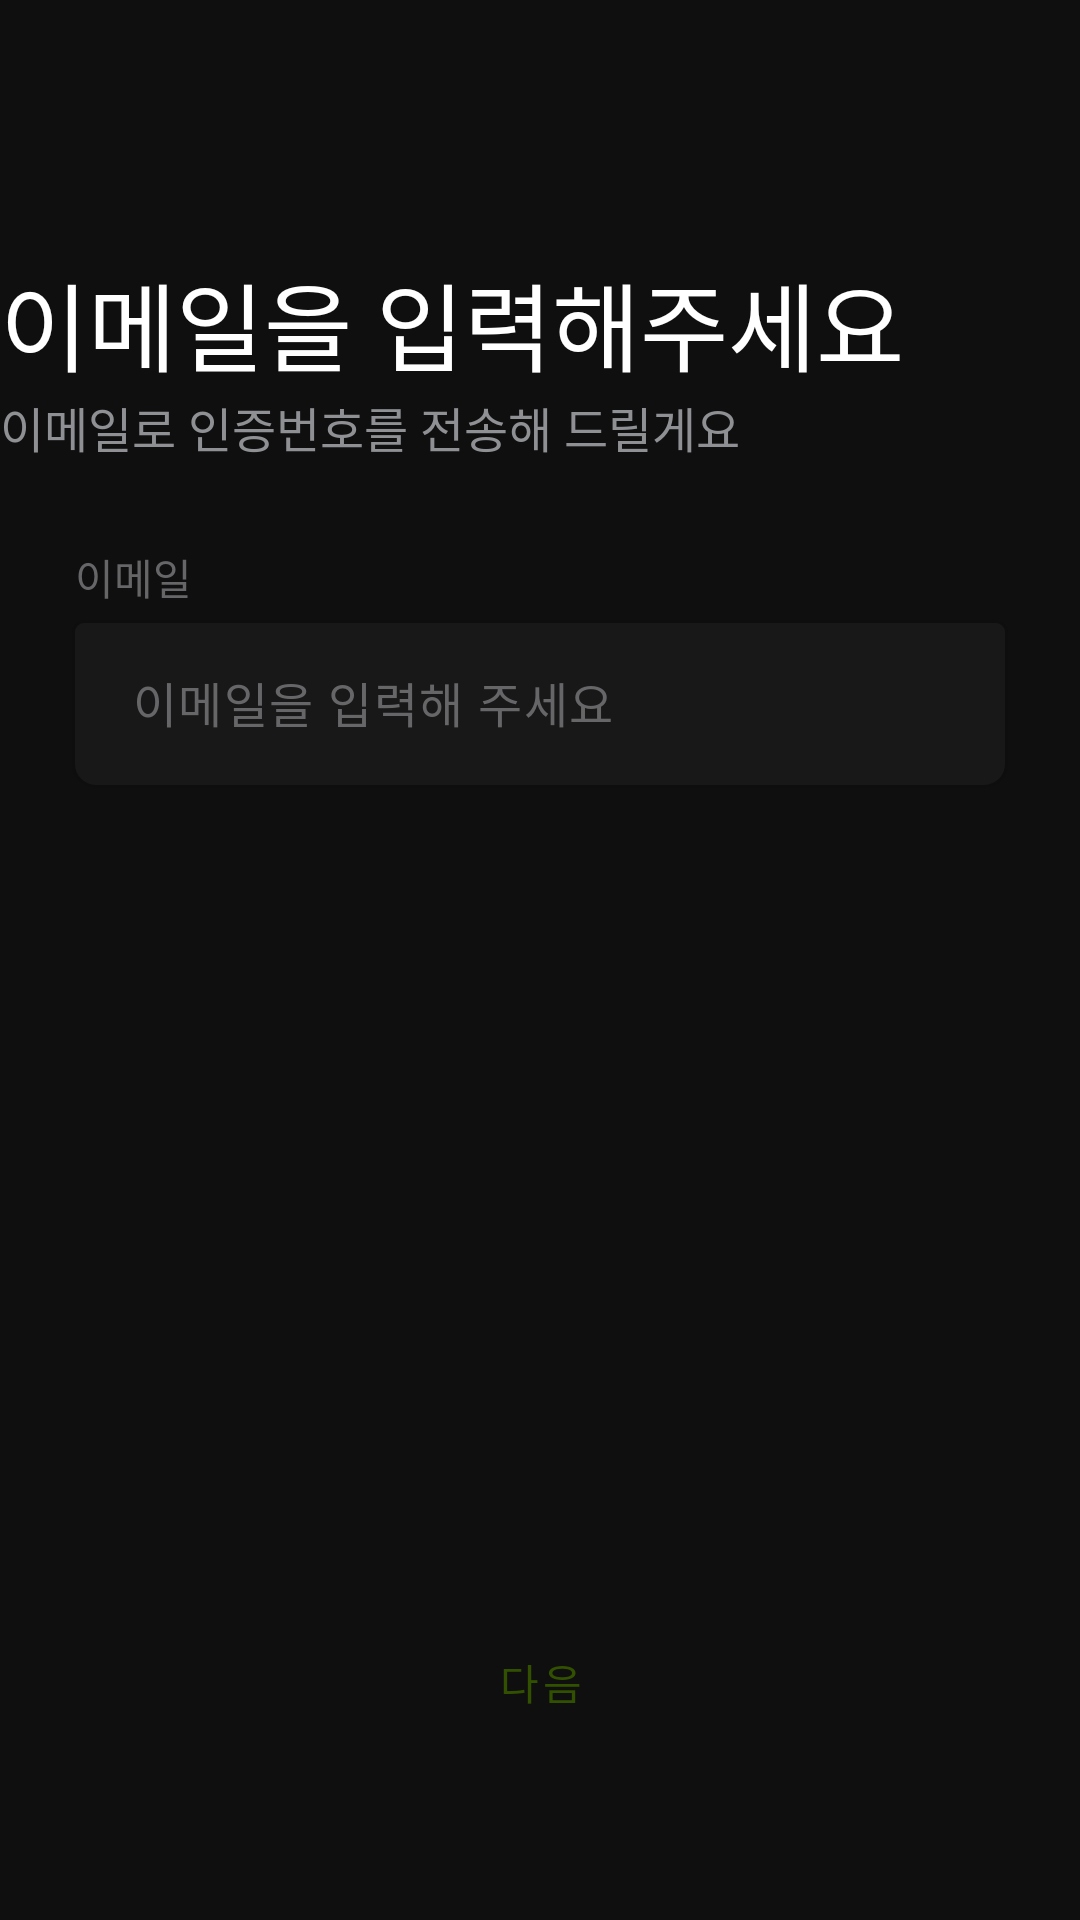

Layout XML and referenced resources for this Android screen:
<!-- AndroidManifest.xml: application theme Theme.KillerGram_AndroidV1 -->
<!-- res/layout/activity_input_email.xml -->
<?xml version="1.0" encoding="utf-8"?>
<layout xmlns:tools="http://schemas.android.com/tools"
    xmlns:android="http://schemas.android.com/apk/res/android"
    xmlns:app="http://schemas.android.com/apk/res-auto">
    <androidx.constraintlayout.widget.ConstraintLayout
        android:layout_width="match_parent"
        android:layout_height="match_parent"
        android:background="@color/back_black"
        tools:context=".feature.signup.EmailVerificationFragment">

        <androidx.constraintlayout.widget.Guideline
            android:id="@+id/gl_top"
            android:layout_width="wrap_content"
            android:layout_height="wrap_content"
            android:orientation="horizontal"
            app:layout_constraintGuide_percent="0.025" />

        <androidx.constraintlayout.widget.Guideline
            android:id="@+id/gl_start"
            android:layout_width="wrap_content"
            android:layout_height="wrap_content"
            android:orientation="vertical"
            app:layout_constraintGuide_begin="24dp" />

        <androidx.constraintlayout.widget.Guideline
            android:id="@+id/gl_end"
            android:layout_width="wrap_content"
            android:layout_height="wrap_content"
            android:orientation="vertical"
            app:layout_constraintGuide_end="24dp" />

        <androidx.constraintlayout.widget.Guideline
            android:id="@+id/gl_bottom"
            android:layout_width="wrap_content"
            android:layout_height="wrap_content"
            android:orientation="horizontal"
            app:layout_constraintGuide_percent="0.92" />

        <ImageView
            android:id="@+id/img_left_arrow"
            android:layout_width="wrap_content"
            android:layout_height="wrap_content"
            android:onClick="onClick"
            android:src="@drawable/chevron_left"
            android:layout_marginTop="24dp"
            app:layout_constraintStart_toStartOf="@id/gl_start"
            app:layout_constraintTop_toTopOf="@id/gl_top"
            />

        <LinearLayout
            android:id="@+id/linear_email"
            android:layout_width="360dp"
            android:layout_height="wrap_content"
            android:layout_marginTop="24dp"
            android:orientation="vertical"
            android:paddingVertical="20dp"
            app:layout_constraintEnd_toEndOf="@id/gl_end"
            app:layout_constraintStart_toStartOf="@id/gl_start"
            app:layout_constraintTop_toBottomOf="@id/img_left_arrow">

            <TextView
                android:id="@+id/tv_title_email"
                style="@style/pretendard_h1"
                android:layout_width="match_parent"
                android:layout_height="wrap_content"
                android:text="이메일을 입력해주세요"
                android:textColor="@color/white" />


            <TextView
                android:id="@+id/tv_sub_title_email"
                style="@style/pretendard_m3"
                android:layout_width="wrap_content"
                android:layout_height="wrap_content"
                android:text="이메일로 인증번호를 전송해 드릴게요"
                android:textColor="@color/gray600" />
        </LinearLayout>

        <TextView
            android:id="@+id/tv_email"
            style="@style/InputTextView"
            android:layout_width="wrap_content"
            android:layout_height="wrap_content"
            android:text="이메일"
            app:layout_constraintBottom_toTopOf="@id/til_email"
            app:layout_constraintStart_toStartOf="@id/gl_start"
            app:layout_constraintTop_toBottomOf="@id/linear_email" />

        <com.google.android.material.textfield.TextInputLayout
            style="@style/InputLayout"
            app:boxCornerRadiusBottomEnd="8dp"
            app:boxCornerRadiusBottomStart="8dp"
            android:id="@+id/til_email"
            android:layout_width="match_parent"
            android:layout_height="wrap_content"
            app:counterMaxLength="16"
            android:layout_marginTop="4dp"
            app:errorIconDrawable="@null"
            android:maxLines="1"
            android:layout_marginHorizontal="24dp"
            android:textColorHint="@color/gray800"
            app:layout_constraintTop_toBottomOf="@id/tv_email"
            app:layout_constraintStart_toStartOf="@id/gl_top"
            app:layout_constraintEnd_toEndOf="@id/gl_top">

            <com.google.android.material.textfield.TextInputEditText
                android:id="@+id/tie_email"
                style="@style/InputEditText"
                android:maxLines="1"
                android:layout_marginTop="60dp"
                android:hint="이메일을 입력해 주세요"
                android:textColorHint="@color/gray800" />
        </com.google.android.material.textfield.TextInputLayout>

        <Button
            android:id="@+id/btn_login"
            style="@style/InputButton"
            android:text="다음"
            android:layout_marginHorizontal="24dp"
            android:layout_weight="1"
            android:onClick="onClick"
            app:layout_constraintBottom_toBottomOf="@id/gl_bottom"
            app:layout_constraintStart_toStartOf="@id/gl_top"
            app:layout_constraintEnd_toEndOf="@id/gl_top"
            />
    </androidx.constraintlayout.widget.ConstraintLayout>
</layout>
<!-- resources referenced by this layout -->
<resources>
  <color name="back_black">#FF0F0F0F</color>
  <color name="gray600">#FF8F9094</color>
  <color name="gray800">#FF666669</color>
  <color name="white">#FFFFFFFF</color>
  <style name="InputButton" parent="Widget.MaterialComponents.Button">
          <item name="android:layout_width">match_parent</item>
          <item name="android:layout_height">56dp</item>
          <item name="android:textColor">@color/secondary</item>
          <item name="android:background">@drawable/bg_button_main_radius_8</item>
      </style>
  <style name="InputEditText" parent="">
          <item name="android:layout_width">match_parent</item>
          <item name="android:layout_height">56dp</item>
          <item name="android:textColor">@color/gray800</item>
          <item name="backgroundTint">@color/gray1100</item>
          <item name="backgroundTintMode">src_over</item>
          <item name="android:fontFamily">@font/pretendard</item>
          <item name="android:textColorHint">@color/gray800</item>
          <item name="android:gravity">center_vertical</item>
          <item name="android:paddingStart">20dp</item>
      </style>
  <style name="InputLayout">
          <item name="errorEnabled">true</item>
          <item name="hintEnabled">false</item>
          <item name="boxStrokeWidth">1dp</item>
          <item name="boxStrokeErrorColor">@color/system</item>
          <item name="boxStrokeColor">@color/gray1100</item>
      </style>
  <style name="InputTextView" parent="pretendard_label">
          <item name="android:layout_marginTop">8dp</item>
          <item name="android:layout_marginStart">1dp</item>
          <item name="android:textColor">@color/gray800</item>
      </style>
  <style name="pretendard_h1" parent="Theme.AppCompat.Light.NoActionBar">
          <item name="android:textSize">32sp</item>
          <item name="android:textColor">@color/white</item>
          <item name="android:fontFamily">@font/pretendard</item>
          <item name="android:lineSpacingExtra">6.4sp</item>
  
      </style>
  <style name="pretendard_m3" parent="Theme.AppCompat.Light.NoActionBar">
          <item name="android:textSize">16sp</item>
          <item name="android:textColor">@color/white</item>
          <item name="android:fontFamily">@font/pretendard</item>
          <item name="android:lineSpacingExtra">8dp</item>
  
      </style>
  <style name="Theme.KillerGram_AndroidV1" parent="Base.Theme.KillerGram_AndroidV1" />
  <color name="secondary">#FF325100</color>
  <color name="gray1100">#FF181818</color>
  <color name="system">#FFE53A3A</color>
  <style name="pretendard_label" parent="Theme.AppCompat.Light.NoActionBar">
          <item name="android:textSize">14sp</item>
          <item name="android:textColor">@color/white</item>
          <item name="android:fontFamily">@font/pretendard</item>
          <item name="android:lineSpacingExtra">7dp</item>
      </style>
  <style name="Base.Theme.KillerGram_AndroidV1" parent="Theme.Material3.DayNight.NoActionBar">
          <item name="android:itemBackground">@color/menu_gray</item>
          <item name="android:windowIsTranslucent">true</item>
          <item name="colorPrimary">@color/main</item>
          <item name="colorAccent">@color/gray1100</item>
      </style>
  <color name="menu_gray">#252525</color>
  <color name="main">#FF9EFF00</color>
</resources>
